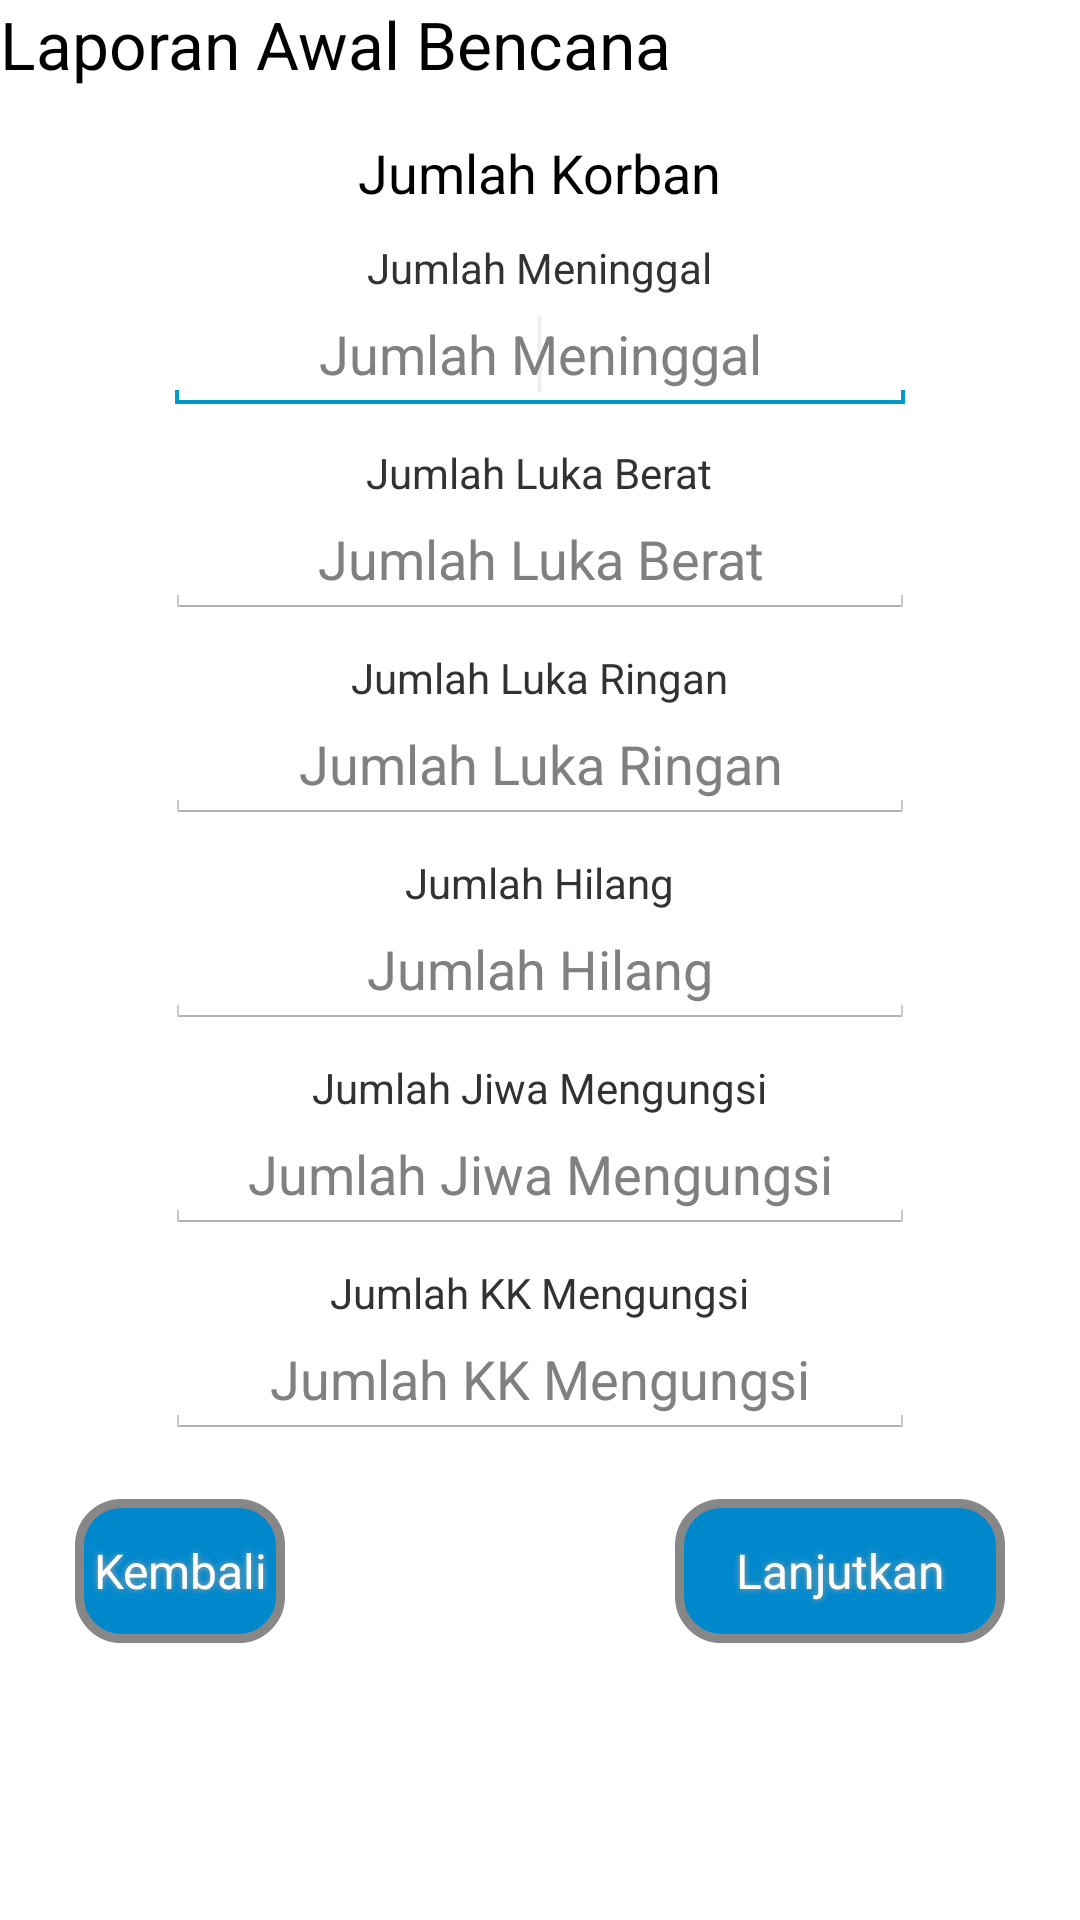

Write the Android layout XML for this screen, with the resource values it uses.
<!-- AndroidManifest.xml: application theme CustomActionBarTheme -->
<!-- res/layout/activity_lap_awal_bencana_3.xml -->
<?xml version="1.0" encoding="utf-8"?>
<ScrollView xmlns:android="http://schemas.android.com/apk/res/android"
    android:layout_width="match_parent"
    android:layout_height="match_parent" 
    android:background="@drawable/bg_repeating">

        <RelativeLayout
            android:layout_width="match_parent"
            android:layout_height="match_parent" 
            >

            <TextView
                android:id="@+id/textView1"
                android:layout_width="wrap_content"
                android:layout_height="wrap_content"
                android:layout_alignParentLeft="true"
                android:layout_alignParentTop="true"
                android:text="@string/lba"
                android:textAppearance="?android:attr/textAppearanceLarge" />
			

            <TextView
                android:id="@+id/textView3"
                android:layout_width="wrap_content"
                android:layout_height="wrap_content"
                android:layout_centerHorizontal="true"
                android:layout_below="@+id/textView1"
                android:layout_marginTop="16dp"
                android:text="@string/jumlah_korban" 
                android:textAppearance="?android:attr/textAppearanceMedium"/>

            <TextView
                android:id="@+id/textView4"
                android:layout_width="wrap_content"
                android:layout_height="wrap_content"
                android:layout_below="@+id/textView3"
                android:layout_centerHorizontal="true"
                android:layout_marginTop="10dp"
                android:text="@string/jumlah_meninggal" />

            <EditText
                android:id="@+id/editTextJumlahMeninggal"
                android:layout_width="250dp"
                android:layout_height="wrap_content"
                android:layout_below="@+id/textView4"
                android:layout_centerHorizontal="true"
                android:ems="10"
                android:hint="@string/jumlah_meninggal"
                android:inputType="number" 
                android:gravity="center">

                <requestFocus />
            </EditText>

            <TextView
                android:id="@+id/textView5"
                android:layout_width="wrap_content"
                android:layout_height="wrap_content"
                android:layout_below="@+id/editTextJumlahMeninggal"
                android:layout_centerHorizontal="true"
                android:layout_marginTop="10dp"
                android:text="@string/jumlah_luka_berat" />

            <EditText
                android:id="@+id/editTextJumlahLukaBerat"
                android:layout_width="250dp"
                android:layout_height="wrap_content"
                android:layout_below="@+id/textView5"
                android:layout_centerHorizontal="true"
                android:ems="10"
                android:hint="@string/jumlah_luka_berat" 
                android:inputType="number"
                android:gravity="center"/>

            <TextView
                android:id="@+id/textView6"
                android:layout_width="wrap_content"
                android:layout_height="wrap_content"
                android:layout_below="@+id/editTextJumlahLukaBerat"
                android:layout_centerHorizontal="true"
                android:layout_marginTop="10dp"
                android:text="@string/jumlah_luka_ringan" />

            <EditText
                android:id="@+id/editTextJumlahLukaRingan"
                android:layout_width="250dp"
                android:layout_height="wrap_content"
                android:layout_below="@+id/textView6"
                android:layout_centerHorizontal="true"
                android:ems="10"
                android:hint="@string/jumlah_luka_ringan" 
                android:inputType="number"
                android:gravity="center"/>

            <TextView
                android:id="@+id/textView7"
                android:layout_width="wrap_content"
                android:layout_height="wrap_content"
                android:layout_below="@+id/editTextJumlahLukaRingan"
                android:layout_centerHorizontal="true"
                android:layout_marginTop="10dp"
                android:text="@string/jumlah_hilang" />

            <EditText
                android:id="@+id/editTextJumlahHilang"
                android:layout_width="250dp"
                android:layout_height="wrap_content"
                android:layout_below="@+id/textView7"
                android:layout_centerHorizontal="true"
                android:ems="10"
                android:hint="@string/jumlah_hilang" 
                android:inputType="number"
                android:gravity="center"/>

            <TextView
                android:id="@+id/textView8"
                android:layout_width="wrap_content"
                android:layout_height="wrap_content"
                android:layout_below="@+id/editTextJumlahHilang"
                android:layout_centerHorizontal="true"
                android:layout_marginTop="10dp"
                android:text="@string/jumlah_jiwa_mengungsi" />

            <EditText
                android:id="@+id/editTextJumlahJiwaMengungsi"
                android:layout_width="250dp"
                android:layout_height="wrap_content"
                android:layout_below="@+id/textView8"
                android:layout_centerHorizontal="true"
                android:ems="10"
                android:hint="@string/jumlah_jiwa_mengungsi" 
                android:inputType="number"
                android:gravity="center"/>

            <TextView
                android:id="@+id/textView9"
                android:layout_width="wrap_content"
                android:layout_height="wrap_content"
                android:layout_below="@+id/editTextJumlahJiwaMengungsi"
                android:layout_centerHorizontal="true"
                android:layout_marginTop="10dp"
                android:text="@string/jumlah_kk_mengungsi" />

            <EditText
                android:id="@+id/editTextJumlahKKMengungsi"
                android:layout_width="250dp"
                android:layout_height="wrap_content"
                android:layout_below="@+id/textView9"
                android:layout_centerHorizontal="true"
                android:ems="10"
                android:hint="@string/jumlah_kk_mengungsi" 
                android:inputType="number"
                android:gravity="center"/>

            <Button
                android:id="@+id/buttonLanjut"
                android:layout_width="110dp"
                android:layout_height="wrap_content"
                android:layout_below="@+id/editTextJumlahKKMengungsi"
                android:layout_alignParentRight="true"
                android:text="@string/lanjut" 
                android:layout_marginRight="25dp"
                android:layout_marginTop="20dp"
                android:textColor="#FFFFFF"
				android:textSize="16sp"
				android:background="@drawable/buttonselector"
				android:shadowColor="#A8A8A8"
				android:shadowDx="0"
				android:shadowDy="0"
				android:shadowRadius="5"/>

            <Button
                android:id="@+id/buttonKembali"
                android:layout_width="70dp"
                android:layout_height="wrap_content"
                android:layout_alignParentLeft="true"
                android:layout_below="@+id/editTextJumlahKKMengungsi"
                android:text="@string/kembali"
                android:layout_marginLeft="25dp"
                android:layout_marginTop="20dp"
                
                android:textColor="#FFFFFF"
				android:textSize="16sp"
				android:background="@drawable/buttonselector"
				android:shadowColor="#A8A8A8"
				android:shadowDx="0"
				android:shadowDy="0"
				android:shadowRadius="5" />

        </RelativeLayout>

</ScrollView>
<!-- resources referenced by this layout -->
<resources>
  <!-- drawable bg_repeating (drawable) -->
  <?xml version="1.0" encoding="utf-8"?>
  <bitmap xmlns:android="http://schemas.android.com/apk/res/android"
  android:src="@drawable/contemporary"
  android:tileMode="repeat" />
  <!-- drawable buttonselector (drawable) -->
  <?xml version="1.0" encoding="utf-8"?>
  <selector xmlns:android="http://schemas.android.com/apk/res/android">
  
      <item   android:state_focused="true"
              android:state_pressed="false"
              android:drawable="@drawable/button_hover"
              />
  
      <item   android:state_focused="true"
              android:state_pressed="true"
              android:drawable="@drawable/button_hover"
              />
  
      <item   android:state_focused="false"
              android:state_pressed="true"
              android:drawable="@drawable/button_hover"
              />
  
      <item   android:drawable="@drawable/button_bg"/>
   
  </selector>
  <string name="jumlah_hilang">Jumlah Hilang</string>
  <string name="jumlah_jiwa_mengungsi">Jumlah Jiwa Mengungsi</string>
  <string name="jumlah_kk_mengungsi">Jumlah KK Mengungsi</string>
  <string name="jumlah_korban">Jumlah Korban</string>
  <string name="jumlah_luka_berat">Jumlah Luka Berat</string>
  <string name="jumlah_luka_ringan">Jumlah Luka Ringan</string>
  <string name="jumlah_meninggal">Jumlah Meninggal</string>
  <string name="kembali">Kembali</string>
  <string name="korban">Korban</string>
  <string name="lanjut">Lanjutkan</string>
  <string name="lba">Laporan Awal Bencana</string>
  <style name="CustomActionBarTheme" parent="@android:style/Theme.Holo.Light.DarkActionBar">
          <item name="android:actionBarStyle">@style/MyActionBar</item>
      </style>
  <!-- drawable button_hover (drawable) -->
  <?xml version="1.0" encoding="UTF-8"?>
  <shape xmlns:android="http://schemas.android.com/apk/res/android" android:shape="rectangle" >
  	<corners
  		android:radius="14dp"
  	/>
  	<solid
  		android:color="#B8B8B8"
  	/>
  	<padding
  		android:left="0dp"
  		android:top="0dp"
  		android:right="0dp"
  		android:bottom="0dp"
  	/>
  	<size
  		android:width="150dp"
  		android:height="35dp"
  	/>
  	<stroke
  		android:width="3dp"
  		android:color="#878787"
  	/>
  </shape>
  <!-- drawable button_bg (drawable) -->
  <?xml version="1.0" encoding="UTF-8"?>
  <shape xmlns:android="http://schemas.android.com/apk/res/android" android:shape="rectangle" >
  	<corners
  		android:radius="14dp"
  	/>
  	<solid
  		android:color="#08c"
  	/>
  	<padding
  		android:left="0dp"
  		android:top="0dp"
  		android:right="0dp"
  		android:bottom="0dp"
  	/>
  	<size
  		android:width="150dp"
  		android:height="35dp"
  	/>
  	<stroke
  		android:width="3dp"
  		android:color="#878787"
  	/>
  </shape>
  <style name="MyActionBar" parent="@android:style/Widget.Holo.Light.ActionBar.Solid.Inverse">
          <item name="android:background">#08c</item>
          <item name="android:titleTextStyle">@style/ActbarTitle</item>
      </style>
  <style name="ActbarTitle" parent="@android:style/TextAppearance.Holo.Widget.ActionBar.Title.Inverse">
          <item name="android:textColor">#fff</item>
      </style>
</resources>
